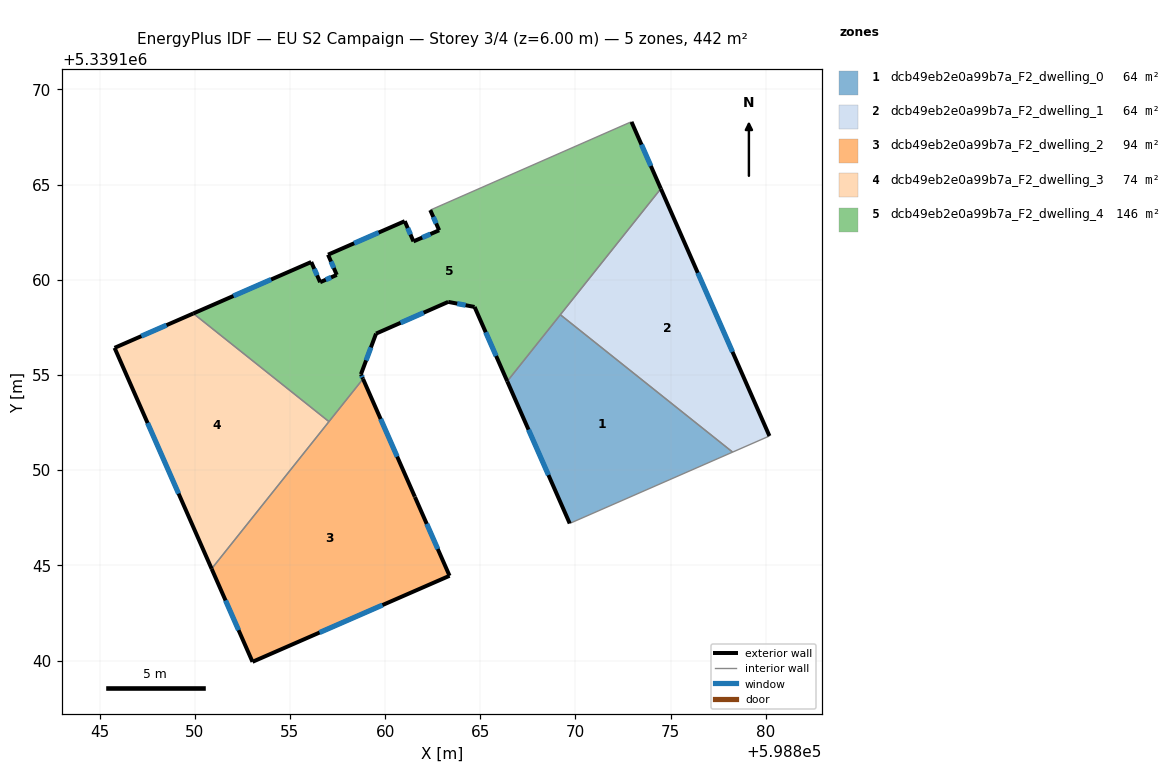
=== STOREY PLAN SPEC (per zone: floor XY polygon, exterior-wall plan segments, windows/doors) ===
zone 1: dcb49eb2e0a99b7a_F2_dwelling_0  (64.0 m²)
  floor: (598878.26, 5339150.95) (598869.70, 5339147.20) (598866.42, 5339154.67) (598869.21, 5339158.16)
  exterior wall: (598866.42, 5339154.67) – (598869.70, 5339147.20)  [8.2 m]
    window: (598867.53, 5339152.13) – (598868.58, 5339149.74)  [2.5 m²]
  interior walls: 3
zone 2: dcb49eb2e0a99b7a_F2_dwelling_1  (64.0 m²)
  floor: (598874.48, 5339164.78) (598880.19, 5339151.79) (598878.26, 5339150.95) (598869.21, 5339158.16)
  exterior wall: (598880.19, 5339151.79) – (598874.48, 5339164.78)  [14.2 m]
    window: (598878.25, 5339156.21) – (598876.43, 5339160.36)  [4.3 m²]
  interior walls: 3
zone 3: dcb49eb2e0a99b7a_F2_dwelling_2  (93.9 m²)
  floor: (598858.84, 5339154.79) (598861.56, 5339148.60) (598861.57, 5339148.59) (598863.39, 5339144.45) (598853.04, 5339139.93) (598850.89, 5339144.82)
  exterior wall: (598861.56, 5339148.60) – (598858.84, 5339154.79)  [6.8 m]
    window: (598860.64, 5339150.71) – (598859.77, 5339152.69)  [2.1 m²]
  exterior wall: (598861.57, 5339148.59) – (598861.56, 5339148.60)  [0.0 m]
  exterior wall: (598863.39, 5339144.45) – (598861.57, 5339148.59)  [4.5 m]
    window: (598862.77, 5339145.86) – (598862.19, 5339147.18)  [1.4 m²]
  exterior wall: (598853.04, 5339139.93) – (598863.39, 5339144.45)  [11.3 m]
    window: (598856.56, 5339141.47) – (598859.86, 5339142.91)  [3.5 m²]
  exterior wall: (598850.89, 5339144.82) – (598853.04, 5339139.93)  [5.3 m]
    window: (598851.62, 5339143.16) – (598852.31, 5339141.59)  [1.6 m²]
  interior walls: 2
zone 4: dcb49eb2e0a99b7a_F2_dwelling_3  (73.6 m²)
  floor: (598857.05, 5339152.55) (598850.89, 5339144.82) (598845.79, 5339156.42) (598849.93, 5339158.23)
  exterior wall: (598845.79, 5339156.42) – (598850.89, 5339144.82)  [12.7 m]
    window: (598847.53, 5339152.47) – (598849.15, 5339148.77)  [3.9 m²]
  exterior wall: (598849.93, 5339158.23) – (598845.79, 5339156.42)  [4.5 m]
    window: (598848.52, 5339157.61) – (598847.20, 5339157.04)  [1.4 m²]
  interior walls: 2
zone 5: dcb49eb2e0a99b7a_F2_dwelling_4  (146.3 m²)
  floor: (598872.94, 5339168.29) (598874.48, 5339164.78) (598866.42, 5339154.67) (598864.70, 5339158.57) (598863.32, 5339158.84) (598859.53, 5339157.17) (598858.73, 5339155.04) (598858.84, 5339154.79) (598857.05, 5339152.55) (598849.93, 5339158.23) (598856.12, 5339160.93) (598856.59, 5339159.87) (598857.46, 5339160.25) (598857.00, 5339161.32) (598861.03, 5339163.08) (598861.49, 5339162.01) (598862.84, 5339162.60) (598862.37, 5339163.66) (598872.84, 5339168.26)
  exterior wall: (598858.84, 5339154.79) – (598858.73, 5339155.04)  [0.3 m]
    window: (598858.80, 5339154.88) – (598858.77, 5339154.95)  [0.1 m²]
  exterior wall: (598856.12, 5339160.93) – (598849.93, 5339158.23)  [6.8 m]
    window: (598854.01, 5339160.01) – (598852.04, 5339159.15)  [2.1 m²]
  exterior wall: (598856.59, 5339159.87) – (598856.12, 5339160.93)  [1.2 m]
    window: (598856.43, 5339160.23) – (598856.28, 5339160.57)  [0.4 m²]
  exterior wall: (598857.46, 5339160.25) – (598856.59, 5339159.87)  [1.0 m]
    window: (598857.16, 5339160.12) – (598856.89, 5339160.00)  [0.3 m²]
  exterior wall: (598857.00, 5339161.32) – (598857.46, 5339160.25)  [1.2 m]
    window: (598857.16, 5339160.96) – (598857.31, 5339160.62)  [0.4 m²]
  exterior wall: (598861.03, 5339163.08) – (598857.00, 5339161.32)  [4.4 m]
    window: (598859.66, 5339162.48) – (598858.37, 5339161.92)  [1.3 m²]
  exterior wall: (598861.49, 5339162.01) – (598861.03, 5339163.08)  [1.2 m]
    window: (598861.34, 5339162.38) – (598861.19, 5339162.72)  [0.4 m²]
  exterior wall: (598862.84, 5339162.60) – (598861.49, 5339162.01)  [1.5 m]
    window: (598862.38, 5339162.40) – (598861.95, 5339162.21)  [0.5 m²]
  exterior wall: (598862.37, 5339163.66) – (598862.84, 5339162.60)  [1.2 m]
    window: (598862.53, 5339163.30) – (598862.68, 5339162.96)  [0.4 m²]
  exterior wall: (598874.48, 5339164.78) – (598872.94, 5339168.29)  [3.8 m]
    window: (598873.96, 5339165.98) – (598873.47, 5339167.10)  [1.2 m²]
  exterior wall: (598864.70, 5339158.57) – (598866.42, 5339154.67)  [4.3 m]
    window: (598865.28, 5339157.24) – (598865.83, 5339155.99)  [1.3 m²]
  exterior wall: (598863.32, 5339158.84) – (598864.70, 5339158.57)  [1.4 m]
    window: (598863.79, 5339158.75) – (598864.23, 5339158.66)  [0.4 m²]
  exterior wall: (598859.53, 5339157.17) – (598863.32, 5339158.84)  [4.1 m]
    window: (598860.82, 5339157.74) – (598862.03, 5339158.27)  [1.3 m²]
  exterior wall: (598858.73, 5339155.04) – (598859.53, 5339157.17)  [2.3 m]
    window: (598859.00, 5339155.76) – (598859.26, 5339156.45)  [0.7 m²]
  interior walls: 6

=== DERIVED (storey summary) ===
Building: EU S2 Campaign
Storey: 3 of 4  (floor level z = 6.00 m)
Storey gross floor area: 441.9 m²
Zones on this storey: 5
  - dcb49eb2e0a99b7a_F2_dwelling_0: floor 64.0 m²; exterior wall 8.2 m (24.5 m²); 1 window(s) 2.5 m²; WWR 10.2%
  - dcb49eb2e0a99b7a_F2_dwelling_1: floor 64.0 m²; exterior wall 14.2 m (42.6 m²); 1 window(s) 4.3 m²; WWR 10.2%
  - dcb49eb2e0a99b7a_F2_dwelling_2: floor 93.9 m²; exterior wall 27.9 m (83.8 m²); 4 window(s) 8.5 m²; WWR 10.2%
  - dcb49eb2e0a99b7a_F2_dwelling_3: floor 73.6 m²; exterior wall 17.2 m (51.6 m²); 2 window(s) 5.3 m²; WWR 10.2%
  - dcb49eb2e0a99b7a_F2_dwelling_4: floor 146.3 m²; exterior wall 34.4 m (103.2 m²); 14 window(s) 10.5 m²; WWR 10.2%
Zone adjacency (shared interzone walls):
  - dcb49eb2e0a99b7a_F2_dwelling_0 ↔ dcb49eb2e0a99b7a_F2_dwelling_1
  - dcb49eb2e0a99b7a_F2_dwelling_0 ↔ dcb49eb2e0a99b7a_F2_dwelling_4
  - dcb49eb2e0a99b7a_F2_dwelling_1 ↔ dcb49eb2e0a99b7a_F2_dwelling_4
  - dcb49eb2e0a99b7a_F2_dwelling_2 ↔ dcb49eb2e0a99b7a_F2_dwelling_3
  - dcb49eb2e0a99b7a_F2_dwelling_2 ↔ dcb49eb2e0a99b7a_F2_dwelling_4
  - dcb49eb2e0a99b7a_F2_dwelling_3 ↔ dcb49eb2e0a99b7a_F2_dwelling_4